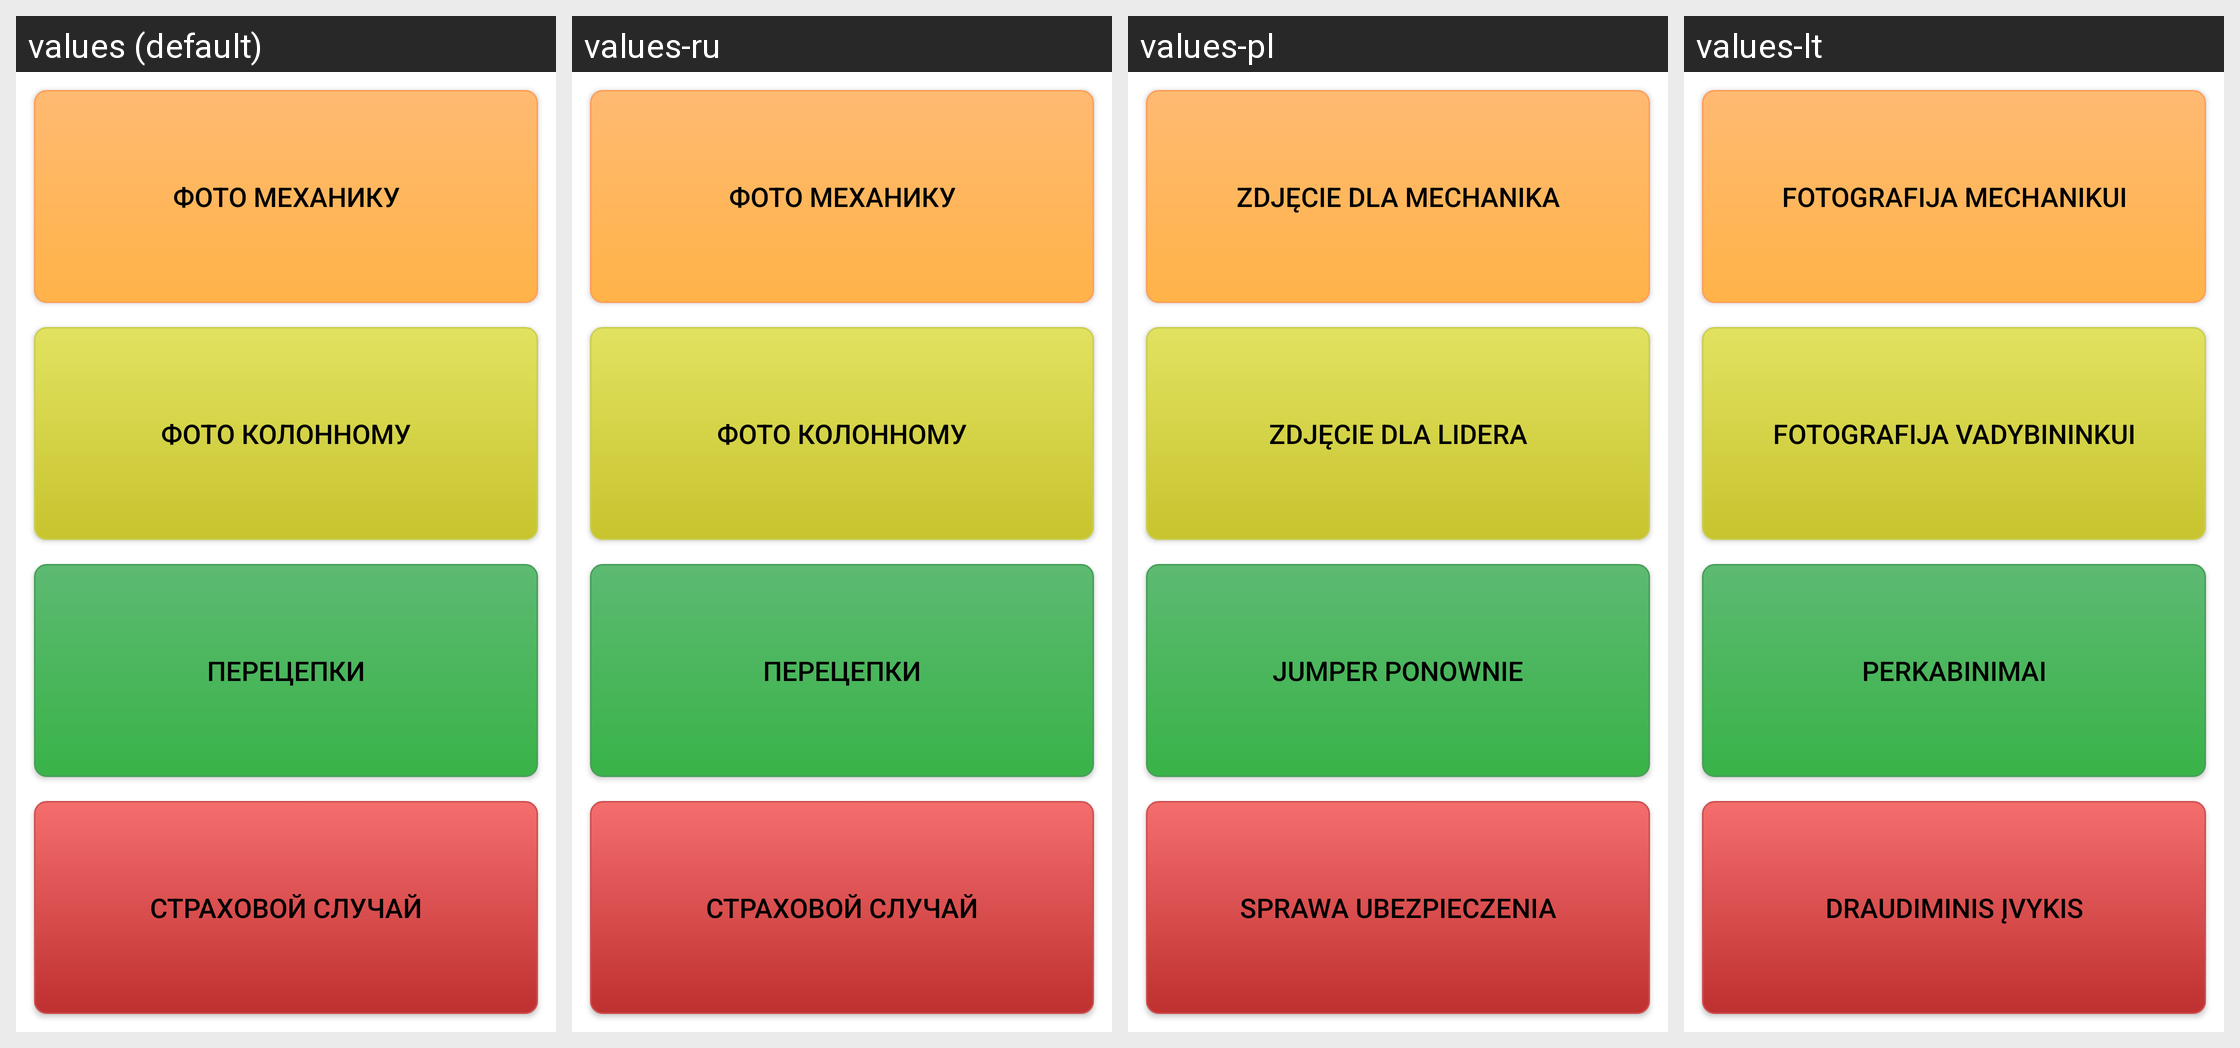

The Android screen above is rendered under several locales of the same app. Produce the string resources it draws, with the default and per-locale values.
Android screen res/layout/activity_photo.xml rendered under 4 locales, left to right: values (default), values-ru, values-pl, values-lt. Device: Nexus 5 (rendered at 1080×1920; each locale shown at half size, 540×960, under a caption strip naming it); theme Theme.MaterialComponents.DayNight.NoActionBar.
Strings drawn on this screen, with the default value and each locale's value (text and hints the layout hard-codes, and strings that could not be matched under every locale, appear in the picture but are not listed):

btn_photo_mechanic
  values: Фото механику
  values-ru: Фото механику
  values-pl: Zdjęcie dla mechanika
  values-lt: Fotografija mechanikui

btn_photo_column
  values: Фото колонному
  values-ru: Фото колонному
  values-pl: Zdjęcie dla lidera
  values-lt: fotografija vadybininkui

btn_photo_concat
  values: Перецепки
  values-ru: Перецепки
  values-pl: Jumper ponownie
  values-lt: Perkabinimai

btn_photo_accident
  values: Страховой случай
  values-ru: Страховой случай
  values-pl: Sprawa ubezpieczenia
  values-lt: Draudiminis įvykis
